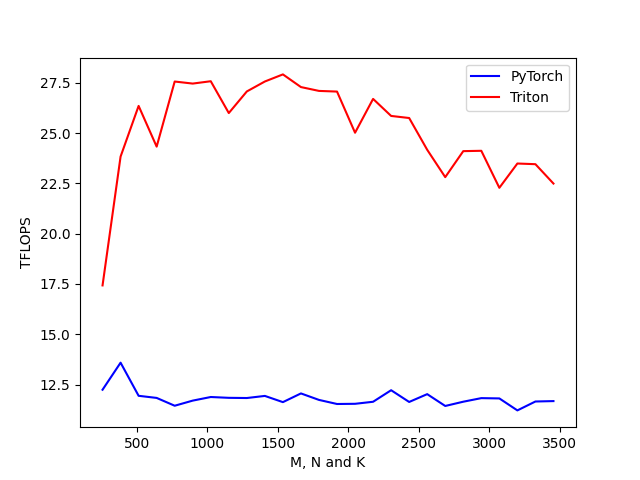

The file beside this chart, header and first rows:
M, N, K, PyTorch, Triton
256, 256, 256, 12.24, 17.43
384, 384, 384, 13.59, 23.83
512, 512, 512, 11.94, 26.35
640, 640, 640, 11.84, 24.33
768, 768, 768, 11.45, 27.56
896, 896, 896, 11.7, 27.46
1024, 1024, 1024, 11.88, 27.58
1152, 1152, 1152, 11.84, 26
1280, 1280, 1280, 11.83, 27.07
1408, 1408, 1408, 11.94, 27.56
1536, 1536, 1536, 11.63, 27.92
1664, 1664, 1664, 12.06, 27.29
1792, 1792, 1792, 11.74, 27.1
1920, 1920, 1920, 11.53, 27.06
2048, 2048, 2048, 11.54, 25.02
2176, 2176, 2176, 11.65, 26.7
2304, 2304, 2304, 12.22, 25.85
2432, 2432, 2432, 11.64, 25.75
2560, 2560, 2560, 12.02, 24.17
2688, 2688, 2688, 11.44, 22.81
2816, 2816, 2816, 11.65, 24.1
2944, 2944, 2944, 11.83, 24.12
3072, 3072, 3072, 11.81, 22.28
3200, 3200, 3200, 11.22, 23.49
3328, 3328, 3328, 11.66, 23.45
3456, 3456, 3456, 11.68, 22.49
